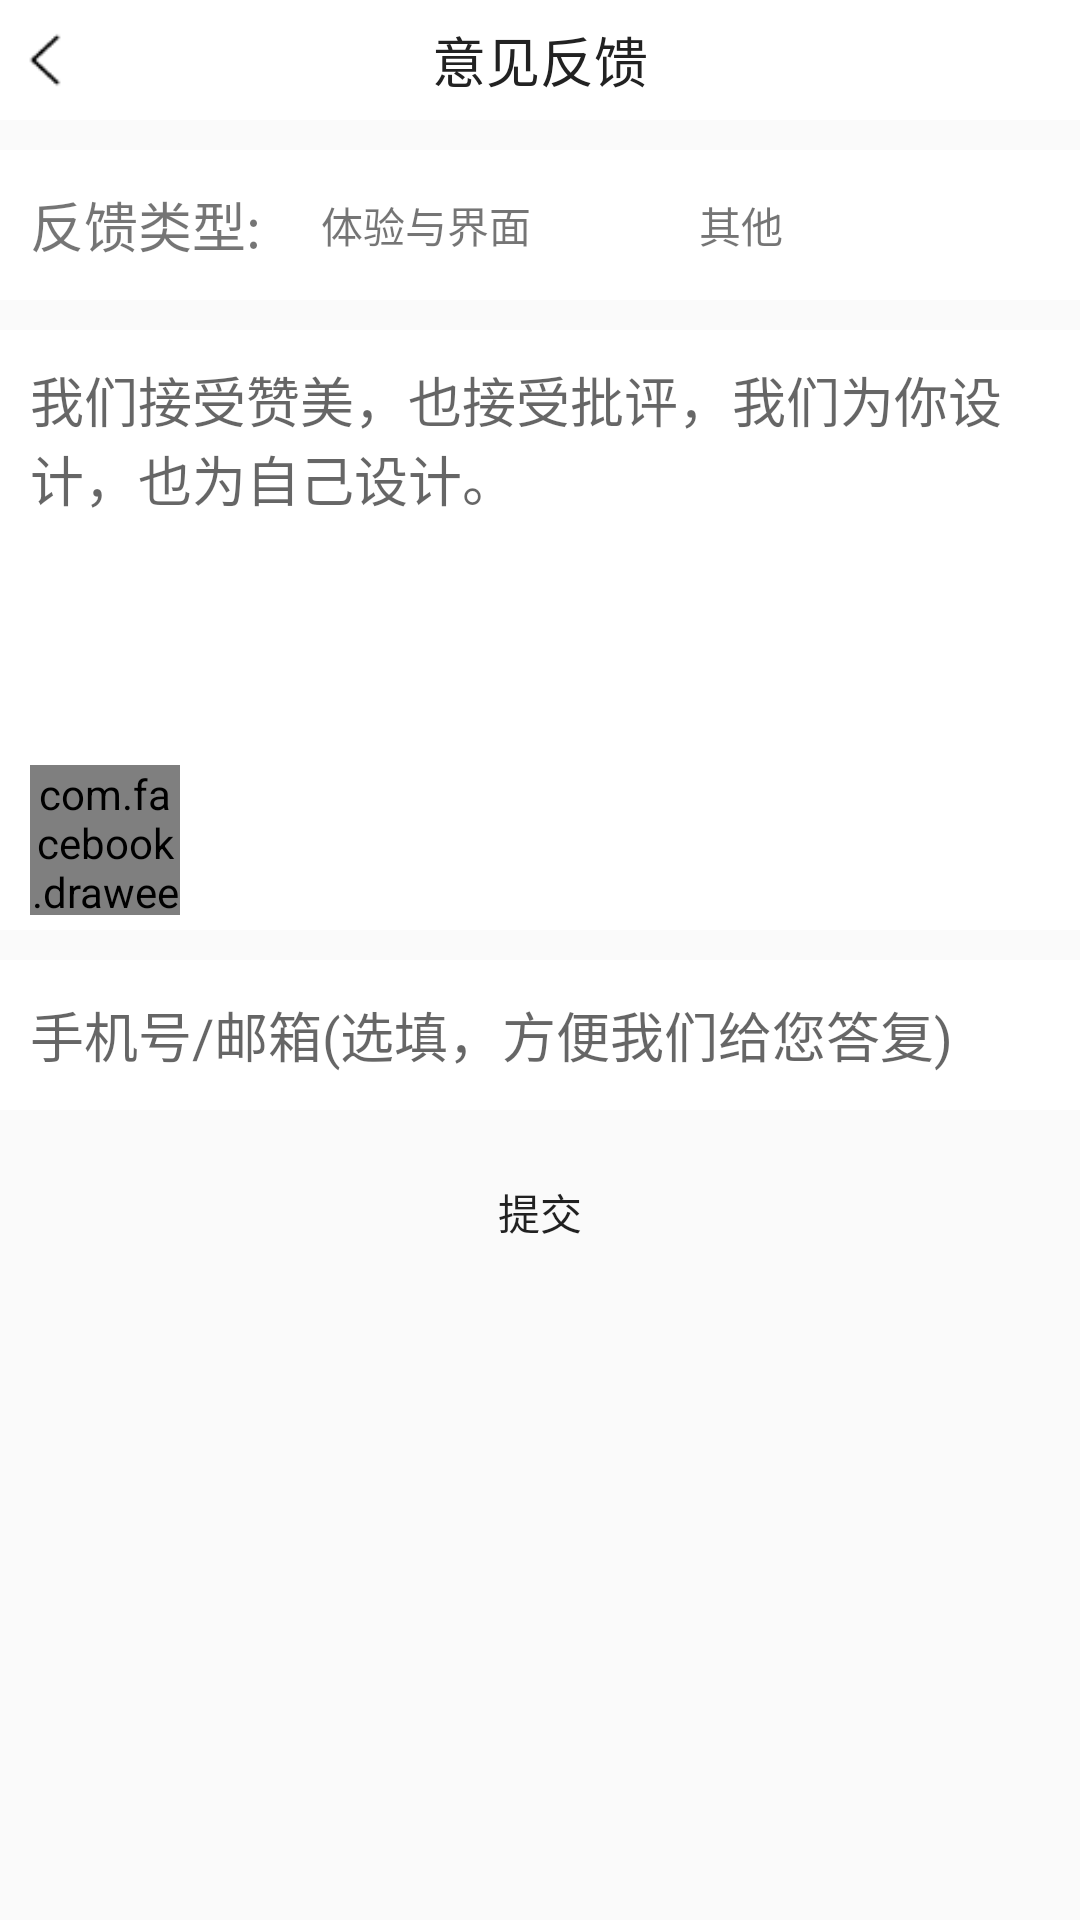

Write the Android layout XML for this screen, with the resource values it uses.
<!-- AndroidManifest.xml: application theme AppTheme -->
<!-- res/layout/activity_suggestion_layout.xml -->
<?xml version="1.0" encoding="utf-8"?>
<LinearLayout
    xmlns:android="http://schemas.android.com/apk/res/android"
    android:orientation="vertical"
    android:layout_width="match_parent"
    android:layout_height="match_parent">
    <FrameLayout
        android:background="@color/colorWhite"
        android:layout_width="match_parent"
        android:layout_height="40dp">
        <ImageView
            android:id="@+id/tv_mine_sug_back"
            android:src="@drawable/icon_to_left"
            android:scaleType="fitXY"
            android:layout_marginTop="10dp"
            android:layout_marginLeft="5dp"
            android:layout_width="20dp"
            android:layout_height="20dp"/>
        <TextView
            android:text="意见反馈"
            style="@style/HeaderTitleStyle"/>
    </FrameLayout>
    <LinearLayout
        android:orientation="horizontal"
        android:layout_marginTop="10dp"
        android:layout_marginBottom="10dp"
        android:gravity="center_vertical"
        android:background="@color/colorWhite"
        android:layout_width="match_parent"
        android:layout_height="50dp">
        <TextView
            android:text="反馈类型:"
            android:textSize="18sp"
            android:layout_marginLeft="10dp"
            android:layout_width="wrap_content"
            android:layout_height="wrap_content"/>
        <TextView
            android:id="@+id/tv_sug_interface"
            android:text="体验与界面"
            android:background="@drawable/shape_sug_text_view_unselected"
            android:layout_marginLeft="5dp"
            android:gravity="center"
            android:layout_width="100dp"
            android:layout_height="28dp"/>
        <TextView
            android:id="@+id/tv_sug_other"
            android:layout_marginLeft="5dp"
            android:background="@drawable/shape_sug_text_view_unselected"
            android:text="其他"
            android:gravity="center"
            android:layout_width="100dp"
            android:layout_height="28dp"/>
    </LinearLayout>
    <FrameLayout
        android:background="@color/colorWhite"
        android:layout_width="match_parent"
        android:layout_height="200dp">
        <EditText
            android:id="@+id/et_sug"
            android:paddingLeft="10dp"
            android:paddingTop="10dp"
            android:gravity="left|top"
            android:background="@null"
            android:hint="我们接受赞美，也接受批评，我们为你设计，也为自己设计。"
            android:layout_width="match_parent"
            android:layout_height="match_parent"/>
        <com.facebook.drawee.view.SimpleDraweeView
            android:id="@+id/iv_sug_add_image"
            android:src="@drawable/icon_sug_add_image"
            android:layout_gravity="left|bottom"
            android:scaleType="fitXY"
            android:layout_marginLeft="10dp"
            android:layout_marginBottom="5dp"
            android:layout_width="50dp"
            android:layout_height="50dp"/>
    </FrameLayout>
    <EditText
        android:id="@+id/et_sug_phone_text"
        android:hint="手机号/邮箱(选填，方便我们给您答复)"
        android:background="@color/colorWhite"
        android:paddingLeft="10dp"
        android:layout_marginTop="10dp"
        android:inputType="textEmailAddress|phone"
        android:layout_width="match_parent"
        android:layout_height="50dp"/>
    <Button
        android:id="@+id/btn_sug_submit"
        android:layout_marginTop="10dp"
        android:layout_marginLeft="5dp"
        android:layout_marginRight="5dp"
        android:text="提交"
        android:background="@drawable/seletor_btn_general"
        android:layout_width="match_parent"
        android:layout_height="wrap_content"/>

</LinearLayout>
<!-- resources referenced by this layout -->
<resources>
  <color name="colorWhite">#FFFFFF</color>
  <!-- drawable icon_sug_add_image: png bitmap (drawable, 705 bytes) -->
  <!-- drawable icon_to_left: png bitmap (drawable, 320 bytes) -->
  <style name="HeaderTitleStyle">
          <item name="android:layout_width">match_parent</item>
          <item name="android:layout_height">match_parent</item>
          <item name="android:textSize">18sp</item>
          <item name="android:textColor">@color/splash_main_title_color</item>
          <item name="android:gravity">center</item>
      </style>
  <style name="AppTheme" parent="Theme.AppCompat.Light.NoActionBar">
          
          <item name="colorPrimary">@color/colorPrimary</item>
          <item name="colorPrimaryDark">@color/colorPrimaryDark</item>
          <item name="colorAccent">@color/colorAccent</item>
          
          
          <item name="android:statusBarColor">@color/colorStatue</item>
      </style>
  
      //解决冷启动方案
  <color name="splash_main_title_color">#222222</color>
  <color name="colorPrimary">#3F51B5</color>
  <color name="colorPrimaryDark">#303F9F</color>
  <color name="colorAccent">#FECD15</color>
  <color name="colorStatue">#fff</color>
</resources>
